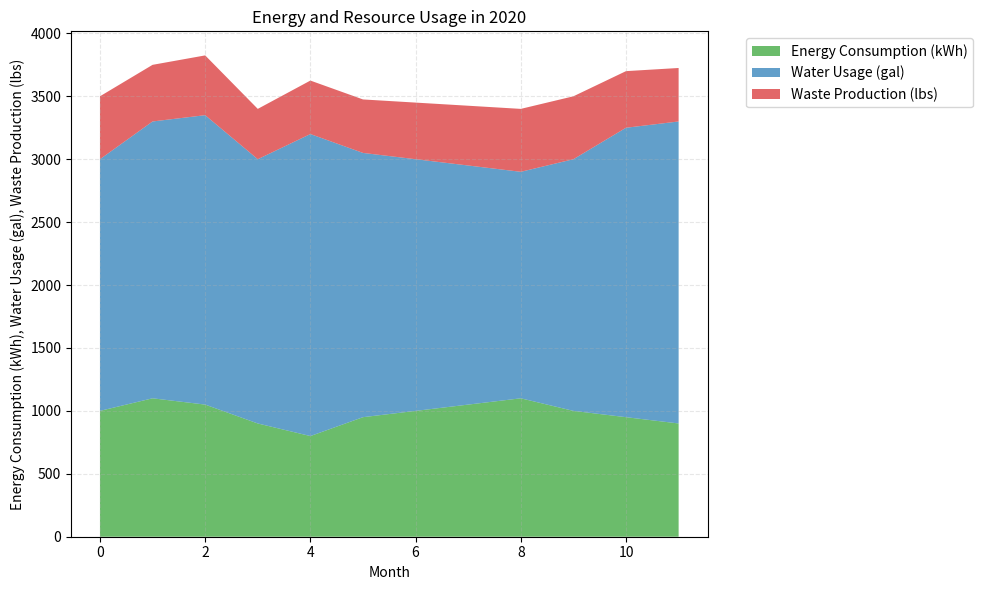

Here is the Python script that generated this plot: (Note: this script raises an exception after producing the figure.)

import matplotlib.pyplot as plt
import numpy as np
import pandas as pd

# Represent data using dictionary
data = {'Month':['January', 'February', 'March', 'April', 'May', 'June', 'July', 'August', 'September', 'October', 'November', 'December'],
        'Energy Consumption (kWh)':[1000, 1100, 1050, 900, 800, 950, 1000, 1050, 1100, 1000, 950, 900],
        'Water Usage (gal)':[2000, 2200, 2300, 2100, 2400, 2100, 2000, 1900, 1800, 2000, 2300, 2400],
        'Waste Production (lbs)':[500, 450, 475, 400, 425, 425, 450, 475, 500, 500, 450, 425]}

# Process data
df = pd.DataFrame(data)
df.iloc[:, 0] = df.iloc[:, 0].astype(str)

# Plot chart
fig, ax = plt.subplots(figsize=(10, 6))
ax.stackplot(df.index, df.iloc[:, 1:].T, labels=df.iloc[:, 1:].columns, colors=['#2ca02c', '#1f77b4', '#d62728'], alpha=0.7)
ax.grid(linestyle='--', alpha=0.3)

# Set ticks and tick labels
if np.random.choice([True, False], p=[0.7, 0.3]):
    ax.set_xticks(np.arange(0, len(df.index), 2))
    ax.set_xticklabels(df['Month'][::2].tolist(), rotation=45, ha='right', rotation_mode='anchor')
    ax.set_xlim(0, len(df.index) - 1)
if np.random.choice([True, False], p=[0.7, 0.3]):
    max_total_value = df.iloc[:, 1:].sum(axis=1).max()
    max_total_value = np.ceil(max_total_value / 1000) * 1000
    ax.set_yticks(np.linspace(0, max_total_value, np.random.choice([3, 5, 7, 9, 11]), dtype=np.int32))
    ax.set_yticklabels(np.linspace(0, max_total_value, np.random.choice([3, 5, 7, 9, 11]), dtype=np.int32))
    ax.set_ylim(0, max_total_value)

# Set legend and labels
ax.legend(bbox_to_anchor=(1.05, 1), loc='upper left')
ax.set_xlabel('Month')
ax.set_ylabel('Energy Consumption (kWh), Water Usage (gal), Waste Production (lbs)')
ax.set_title('Energy and Resource Usage in 2020')

# Automatically resize image and save
fig.tight_layout()
fig.savefig('output/final/area_chart/png/20231226-103019_12.png', bbox_inches='tight')

# Clear current image state
plt.clf()
